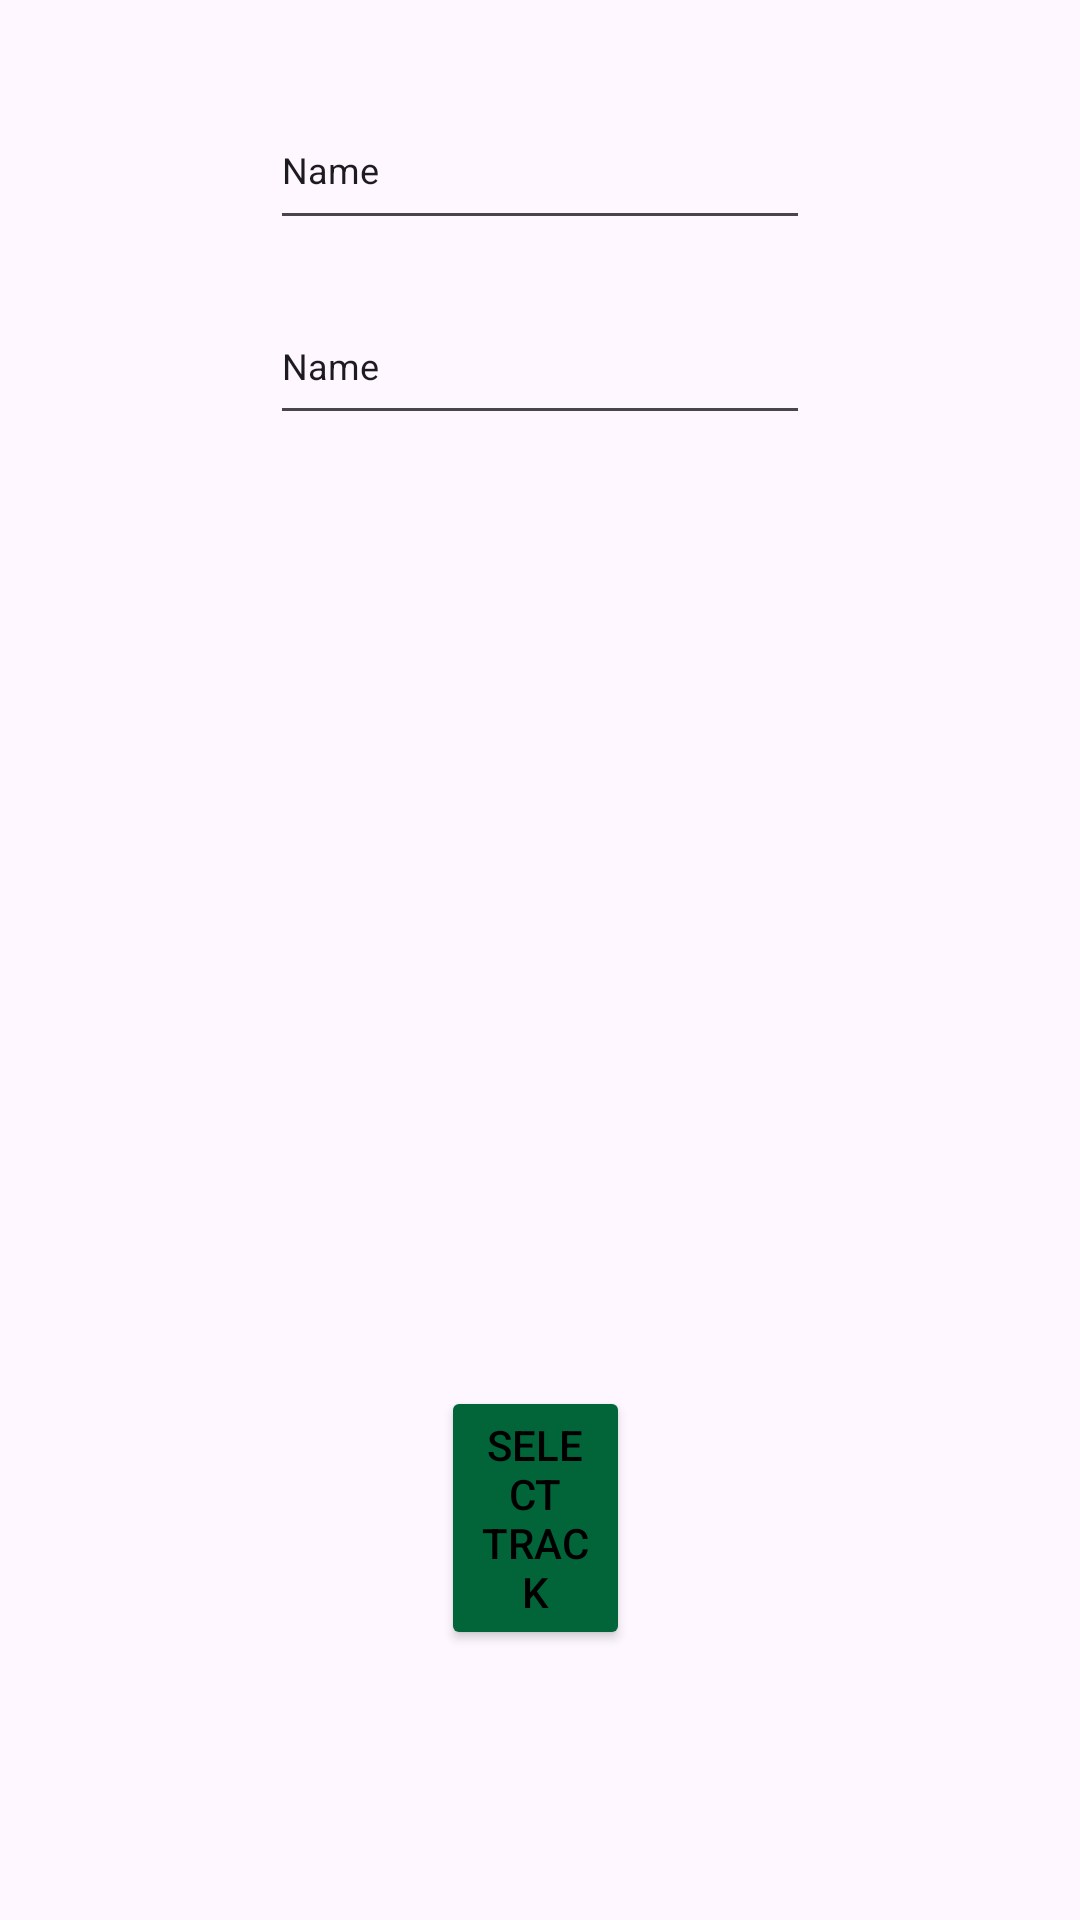

Here is an Android app screen rendered from its layout file. Give the layout XML and the strings, colors and styles it references.
<!-- AndroidManifest.xml: application theme Theme.Pistaypato -->
<!-- res/layout/fragment_listar.xml -->
<RelativeLayout xmlns:android="http://schemas.android.com/apk/res/android"
    xmlns:app="http://schemas.android.com/apk/res-auto"
    xmlns:tools="http://schemas.android.com/tools"
    android:layout_width="match_parent"
    android:layout_height="match_parent"
    tools:context=".MainActivity">

    

    
    <EditText
        android:id="@+id/lugarListar"
        android:layout_width="200dp"
        android:layout_height="50dp"
        android:layout_alignParentStart="true"
        android:layout_alignParentEnd="true"
        android:layout_marginStart="90dp"
        android:layout_marginTop="30dp"
        android:layout_marginEnd="90dp"
        android:ems="10"
        android:inputType="text"
        android:textSize="12sp"
    android:text="@string/nombre" />

    
    <EditText
        android:id="@+id/dia_sol"
        android:layout_width="wrap_content"
        android:layout_height="49dp"
        android:layout_below="@id/lugarListar"
        android:layout_alignParentStart="true"
        android:layout_alignParentEnd="true"
        android:layout_marginStart="90dp"
        android:layout_marginTop="16dp"
        android:layout_marginEnd="90dp"
        android:ems="10"
        android:inputType="text"
        android:textSize="12sp"
        android:text="@string/nombre" />

    
    <androidx.recyclerview.widget.RecyclerView
        android:id="@+id/listarSol"
        android:layout_width="wrap_content"
        android:layout_height="215dp"
        android:layout_alignParentStart="true"
        android:layout_alignParentTop="true"
        android:layout_alignParentEnd="true"
        android:layout_marginStart="80dp"
        android:layout_marginTop="179dp"
        android:layout_marginEnd="70dp"
        android:layout_marginBottom="140dp" />

    
    <Button
        android:id="@+id/anadir"
        android:layout_width="113dp"
        android:layout_height="wrap_content"
        android:layout_alignParentStart="true"
        android:layout_alignParentTop="true"
        android:layout_alignParentEnd="true"
        android:layout_marginStart="147dp"
        android:layout_marginTop="462dp"
        android:layout_marginEnd="150dp"
        android:backgroundTint="?attr/colorSecondary"
        android:text="@string/selecionar" />

</RelativeLayout>
<!-- resources referenced by this layout -->
<resources>
  <string name="nombre">Name</string>
  <string name="selecionar">Select track</string>
  <style name="Theme.Pistaypato" parent="Base.Theme.Pistaypato" />
  <style name="Base.Theme.Pistaypato" parent="Theme.Material3.DayNight.NoActionBar">
          <item name="colorPrimary">@color/primaryColor</item>
          <item name="colorPrimaryVariant">@color/primaryDarkColor</item>
  
          <item name="colorSecondary">@color/secondaryColor</item>
          <item name="colorSecondaryVariant">@color/secondaryDarkColor</item>
  
          <item name="android:textColor">@color/black</item>
      </style>
  <color name="primaryColor">#B0B0B0</color>
  <color name="primaryDarkColor">#7E7E7E</color>
  <color name="secondaryColor">#026539</color>
  <color name="secondaryDarkColor">#014024</color>
  <color name="black">#FF000000</color>
</resources>
